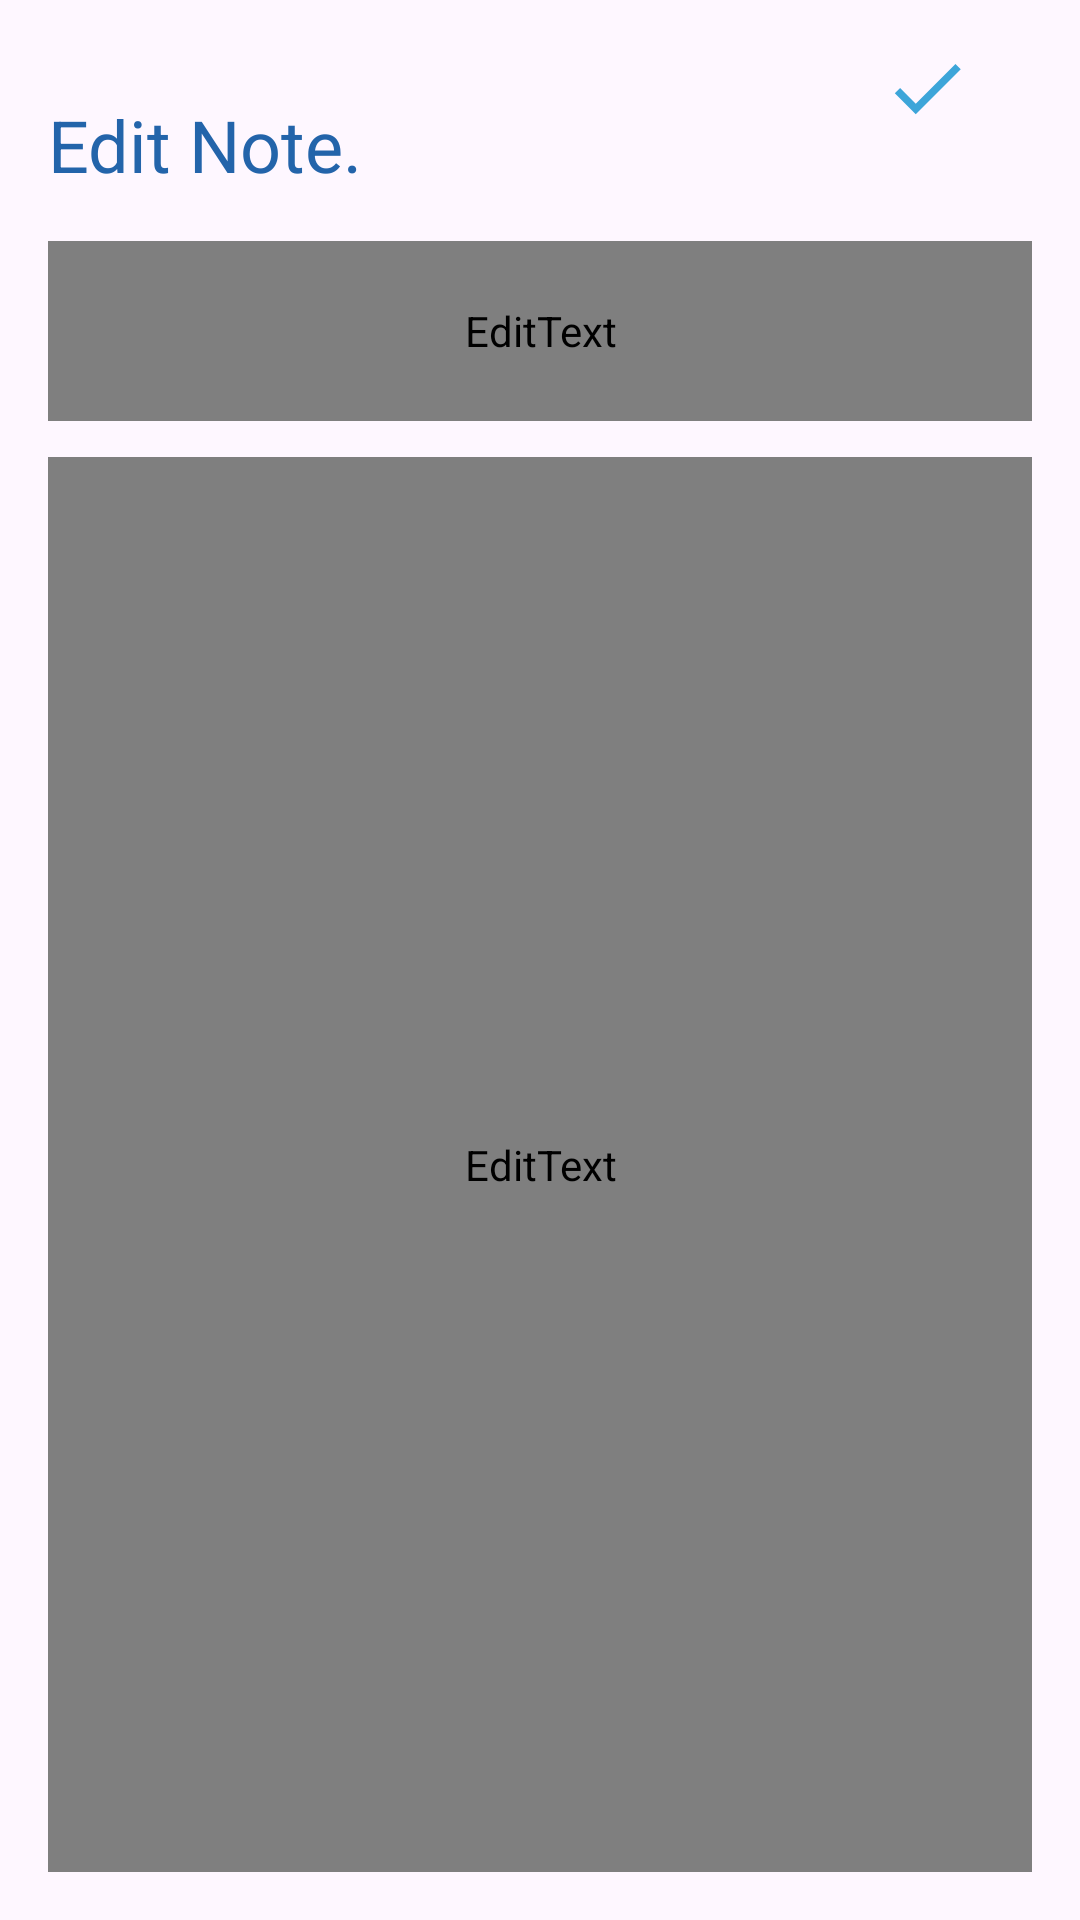

Android layout source for this screen:
<!-- AndroidManifest.xml: application theme Theme.DiaryApp -->
<!-- res/layout/activity_update_note.xml -->
<?xml version="1.0" encoding="utf-8"?>
<RelativeLayout
    xmlns:android="http://schemas.android.com/apk/res/android"
    xmlns:app="http://schemas.android.com/apk/res-auto"
    xmlns:tools="http://schemas.android.com/tools"
    android:layout_width="match_parent"
    android:layout_height="match_parent"
    android:orientation="vertical"
    android:padding="16dp"
    tools:context=".UpdateNoteActivity">

    <TextView
        android:id="@+id/editNoteHeading"
        android:layout_width="wrap_content"
        android:layout_height="wrap_content"
        android:layout_alignParentTop="true"
        android:layout_marginTop="16dp"
        android:text="Edit Note."
        android:textColor="@color/SummerCampBlue"
        android:textSize="24sp"/>

    <ImageView
        android:id="@+id/UpdateSaveButton"
        android:layout_width="30dp"
        android:layout_height="30dp"
        android:layout_alignTop="@id/addNoteHeading"
        android:layout_alignParentEnd="true"
        android:layout_marginTop="-2dp"
        android:layout_marginEnd="20dp"
        android:src="@drawable/done1" />

    <EditText
        android:id="@+id/UpdateTitleEditText"
        android:layout_width="match_parent"
        android:layout_height="60dp"
        android:layout_below="@id/editNoteHeading"
        android:layout_marginTop="16dp"
        android:background="@drawable/blue_border"
        android:fontFamily="@font/poppins"
        android:hint="Enter the title"
        android:maxLines="1"
        android:padding="12dp"
        android:textSize="20sp" />

    <EditText
        android:id="@+id/UpdateContentEditText"
        android:layout_width="match_parent"
        android:layout_height="match_parent"
        android:hint="Enter the description"
        android:gravity="top"
        android:padding="12dp"
        android:textSize="18sp"
        android:background="@drawable/blue_border"
        android:fontFamily="@font/poppins"
        android:layout_below="@id/UpdateTitleEditText"
        android:layout_marginTop="12dp"
        tools:ignore="UnknownId" />



</RelativeLayout>
<!-- resources referenced by this layout -->
<resources>
  <color name="SummerCampBlue">#2364AA</color>
  <!-- drawable blue_border (drawable) -->
  <?xml version="1.0" encoding="utf-8"?>
  <shape xmlns:android="http://schemas.android.com/apk/res/android"
      android:shape="rectangle">
  
      <stroke
          android:width="1dp"
          android:color="@color/SummerCampBlue"/>
  
      <corners
          android:radius="8dp"/>
  
  
  </shape>
  <!-- drawable done1 (drawable) -->
  <vector xmlns:android="http://schemas.android.com/apk/res/android"
      android:width="48dp"
      android:height="48dp"
      android:viewportWidth="48"
      android:viewportHeight="48">
    <path
        android:fillColor="#3DA5D9"
        android:pathData="M18,32.34L9.66,24l-2.83,2.83L18,38l24,-24 -2.83,-2.83z"/>
  </vector>
  <style name="Theme.DiaryApp" parent="Base.Theme.DiaryApp" />
  <style name="Base.Theme.DiaryApp" parent="Theme.Material3.DayNight.NoActionBar">
          
          
          <item name="colorPrimary">@color/CaliforniaBlue</item>
          <item name="colorPrimaryVariant">@color/CaliforniaBlue</item>
          <item name="android:statusBarColor">@color/GreenSheen</item>
  
      </style>
  <color name="CaliforniaBlue">#3DA5D9</color>
  <color name="GreenSheen">#73BFB8</color>
</resources>
